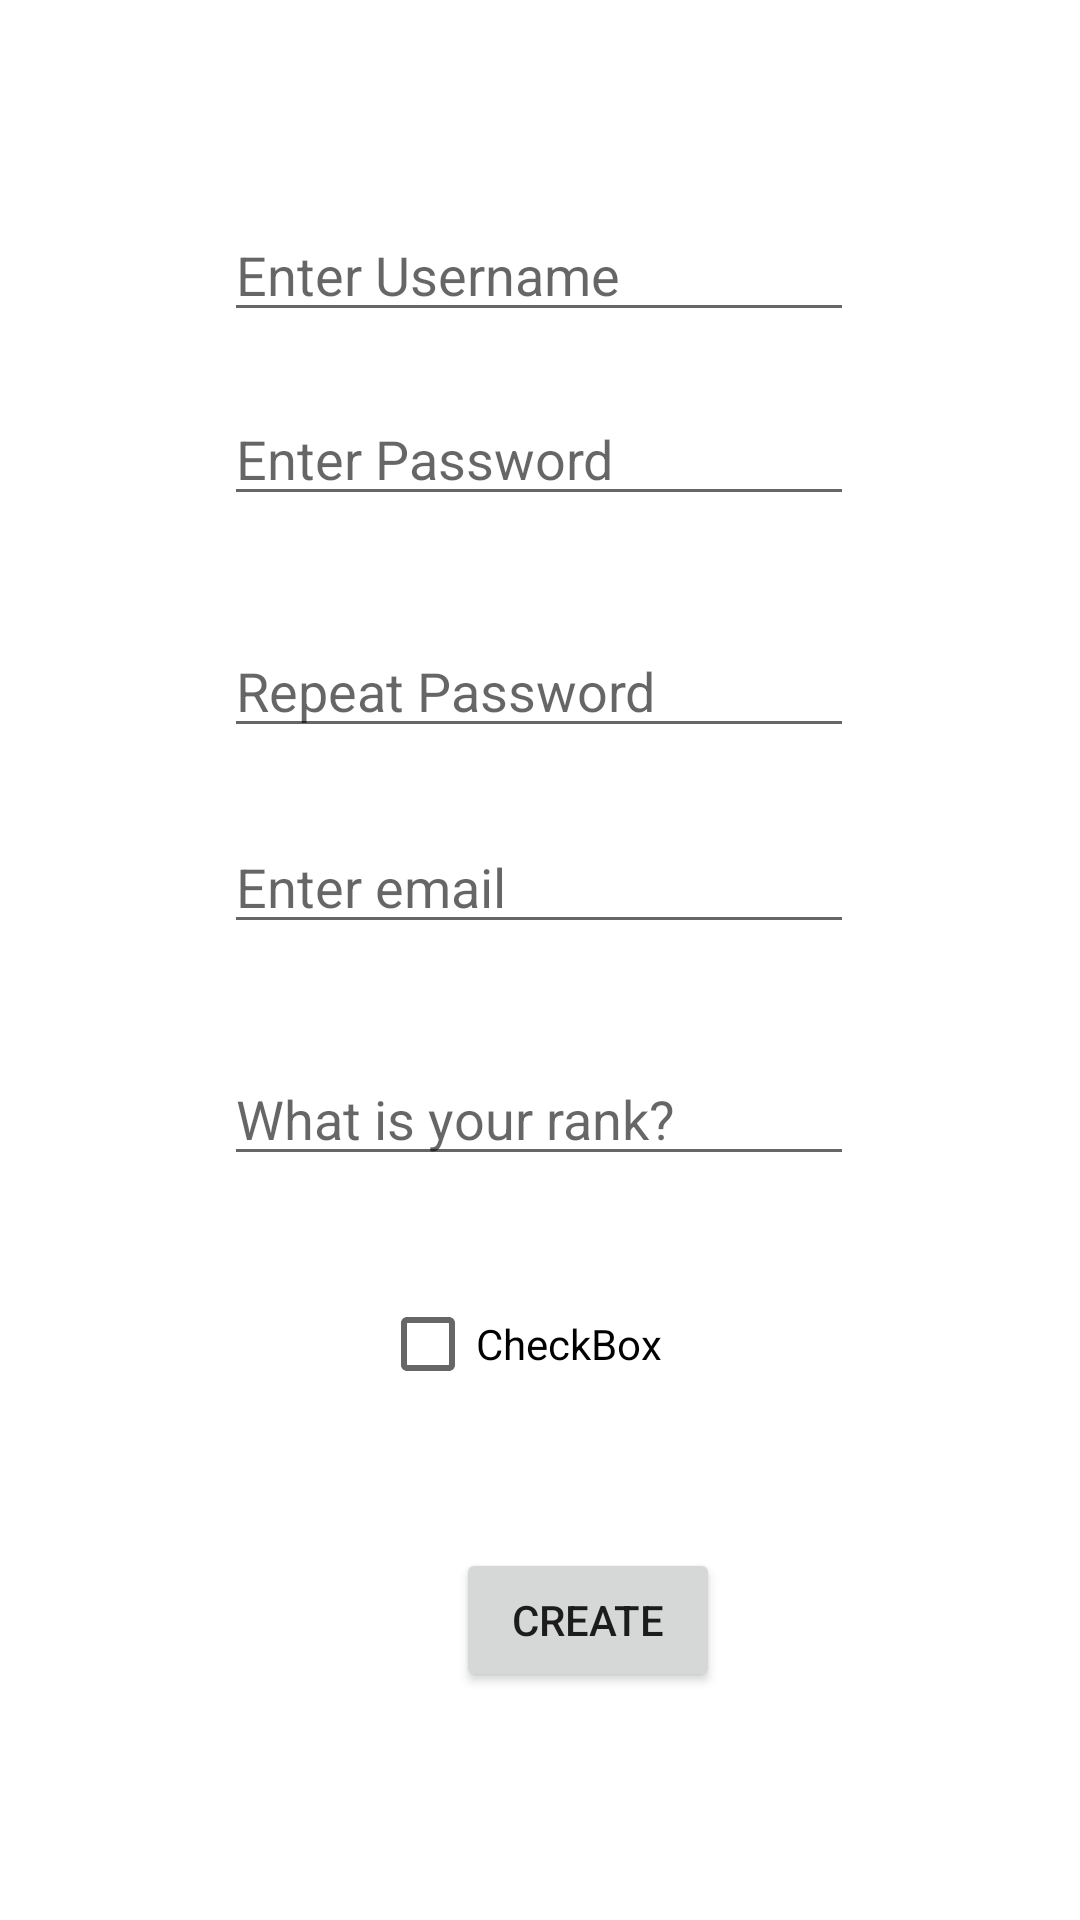

Here is an Android app screen rendered from its layout file. Give the layout XML and the strings, colors and styles it references.
<!-- AndroidManifest.xml: application theme Theme.FollowersOfTheCups -->
<!-- res/layout/activity_register.xml -->
<?xml version="1.0" encoding="utf-8"?>
<androidx.constraintlayout.widget.ConstraintLayout xmlns:android="http://schemas.android.com/apk/res/android"
    xmlns:app="http://schemas.android.com/apk/res-auto"
    xmlns:tools="http://schemas.android.com/tools"
    android:layout_width="match_parent"
    android:layout_height="match_parent"
    tools:context=".RegisterActivity">

    <Button
        android:id="@+id/registerButton"
        android:layout_width="wrap_content"
        android:layout_height="wrap_content"
        android:layout_marginStart="152dp"
        android:layout_marginBottom="76dp"
        android:text="@string/createUserButton"
        app:layout_constraintBottom_toBottomOf="parent"
        app:layout_constraintStart_toStartOf="parent" />

    <EditText
        android:id="@+id/registerUsername"
        android:layout_width="wrap_content"
        android:layout_height="wrap_content"
        android:layout_marginBottom="20dp"
        android:ems="10"
        android:hint="@string/usernameLogin"
        android:inputType="textPersonName"
        app:layout_constraintBottom_toTopOf="@+id/registerPassword"
        app:layout_constraintEnd_toEndOf="parent"
        app:layout_constraintHorizontal_bias="0.497"
        app:layout_constraintStart_toStartOf="parent" />

    <EditText
        android:id="@+id/registerEmail"
        android:layout_width="wrap_content"
        android:layout_height="wrap_content"
        android:layout_marginBottom="36dp"
        android:ems="10"
        android:hint="@string/emailCreate"
        android:inputType="textEmailAddress"
        app:layout_constraintBottom_toTopOf="@+id/registerSupremeRank"
        app:layout_constraintStart_toStartOf="@+id/RegisterRepeatPassword" />

    <EditText
        android:id="@+id/registerPassword"
        android:layout_width="wrap_content"
        android:layout_height="wrap_content"
        android:layout_marginBottom="36dp"
        android:ems="10"
        android:hint="@string/passwordLogin"
        android:inputType="textPassword"
        app:layout_constraintBottom_toTopOf="@+id/RegisterRepeatPassword"
        app:layout_constraintStart_toStartOf="@+id/registerUsername" />

    <EditText
        android:id="@+id/RegisterRepeatPassword"
        android:layout_width="wrap_content"
        android:layout_height="wrap_content"
        android:layout_marginBottom="24dp"
        android:ems="10"
        android:hint="@string/passwordRepeat"
        android:inputType="textPassword"
        app:layout_constraintBottom_toTopOf="@+id/registerEmail"
        app:layout_constraintStart_toStartOf="@+id/registerPassword" />

    <CheckBox
        android:id="@+id/checkBox"
        android:layout_width="wrap_content"
        android:layout_height="wrap_content"
        android:layout_marginBottom="44dp"
        android:text="CheckBox"
        app:layout_constraintBottom_toTopOf="@+id/registerButton"
        app:layout_constraintEnd_toEndOf="@+id/registerSupremeRank"
        app:layout_constraintHorizontal_bias="0.448"
        app:layout_constraintStart_toStartOf="@+id/registerSupremeRank" />

    <EditText
        android:id="@+id/registerSupremeRank"
        android:layout_width="wrap_content"
        android:layout_height="wrap_content"
        android:layout_marginBottom="32dp"
        android:ems="10"
        android:hint="@string/supremeRankCreate"
        android:inputType="textPersonName"
        app:layout_constraintBottom_toTopOf="@+id/checkBox"
        app:layout_constraintStart_toStartOf="@+id/registerEmail" />
</androidx.constraintlayout.widget.ConstraintLayout>
<!-- resources referenced by this layout -->
<resources>
  <string name="createUserButton">Create</string>
  <string name="emailCreate">Enter email</string>
  <string name="passwordLogin">Enter Password</string>
  <string name="passwordRepeat">Repeat Password</string>
  <string name="supremeRankCreate">What is your rank?</string>
  <string name="usernameLogin">Enter Username</string>
  <style name="Theme.FollowersOfTheCups" parent="Theme.MaterialComponents.DayNight.DarkActionBar">
          
          <item name="colorPrimary">@color/purple_500</item>
          <item name="colorPrimaryVariant">@color/purple_700</item>
          <item name="colorOnPrimary">@color/white</item>
          
          <item name="colorSecondary">@color/teal_200</item>
          <item name="colorSecondaryVariant">@color/teal_700</item>
          <item name="colorOnSecondary">@color/black</item>
          
          <item name="android:statusBarColor">?attr/colorPrimaryVariant</item>
          
      </style>
  <!-- not gathered from this repository: default colours our renderer supplied (Android Studio template values) -->
  <color name="purple_500">#FF6200EE</color>
  <color name="purple_700">#FF3700B3</color>
  <color name="teal_200">#FF03DAC5</color>
  <color name="teal_700">#FF018786</color>
  <color name="black">#FF000000</color>
  <color name="white">#FFFFFFFF</color>
</resources>
